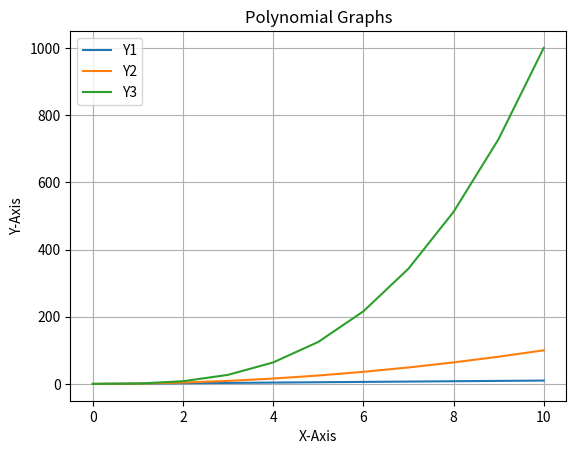

Python code for this plot:
"""
    Data Visualization with Matplotlib
    https://matplotlib.org/
"""

# import matplotlib as lib
# print(lib.__version__) # to check the installed version of your library

import matplotlib.pyplot as plt

"""
data = [0, 1, 2, 3, 4, 5]
plt.plot(data)  # plot plots a line graph
plt.show()
"""

X = list(range(0, 11))
Y1 = [n for n in X]
Y2 = [n*n for n in X]
Y3 = [n*n*n for n in X]

print("X:", X)
print("Y1:", Y1)
print("Y2:", Y2)
print("Y3:", Y3)

plt.plot(X, Y1, label="Y1")
plt.plot(X, Y2, label="Y2")
plt.plot(X, Y3, label="Y3")

plt.legend()

plt.xlabel("X-Axis")
plt.ylabel("Y-Axis")

plt.title("Polynomial Graphs")

plt.grid(True)

# plt.xlim(0, 20)
# plt.ylim(0, 20)

plt.savefig("MyGraph")

plt.show()



